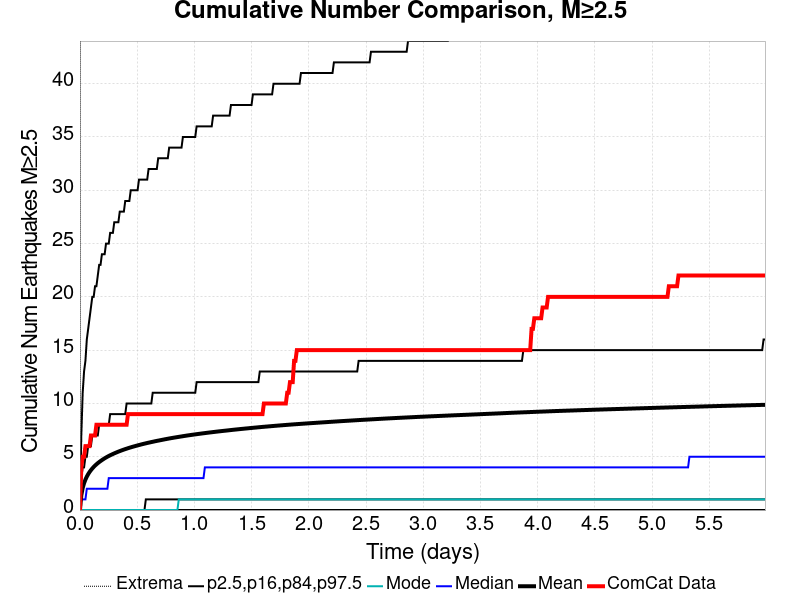

The table this chart was drawn from, first rows:
Time (days), ComCat Data, Simulation Mean, Simulation Median, Simulation Mode, Simulation Minimum, Simulation Maximum, 2.5 %-ile, 16 %-ile, 84 %-ile, 97.5 %-ile
0.0, 0.0, 0.0, 0.0, 0.0, 0.0, 0.0, 0.0, 0.0, 0.0, 0.0
0.012, 4.0, 1.392, 1.0, 0.0, 0.0, 758.0, 0.0, 0.0, 3.0, 7.0
0.02399, 5.0, 2.069, 1.0, 0.0, 0.0, 1141, 0.0, 0.0, 4.0, 11.0
0.03599, 5.0, 2.52, 1.0, 0.0, 0.0, 1434, 0.0, 0.0, 4.0, 13.0
0.04799, 6.0, 2.859, 1.0, 0.0, 0.0, 1630, 0.0, 0.0, 5.0, 14.0
0.05998, 6.0, 3.135, 2.0, 0.0, 0.0, 1790, 0.0, 0.0, 5.0, 16.0
0.07198, 6.0, 3.367, 2.0, 0.0, 0.0, 1932, 0.0, 0.0, 6.0, 17.0
0.08398, 6.0, 3.567, 2.0, 0.0, 0.0, 2052, 0.0, 0.0, 6.0, 18.0
0.09597, 7.0, 3.741, 2.0, 0.0, 0.0, 2143, 0.0, 0.0, 6.0, 19.0
0.108, 7.0, 3.9, 2.0, 0.0, 0.0, 2235, 0.0, 0.0, 7.0, 20.0
0.12, 7.0, 4.042, 2.0, 0.0, 0.0, 2308, 0.0, 0.0, 7.0, 20.0
0.132, 7.0, 4.172, 2.0, 0.0, 0.0, 2379, 0.0, 0.0, 7.0, 21.0
0.144, 8.0, 4.289, 2.0, 0.0, 0.0, 2450, 0.0, 0.0, 7.0, 21.0
0.156, 8.0, 4.4, 2.0, 0.0, 0.0, 2508, 0.0, 0.0, 7.0, 22.0
0.168, 8.0, 4.502, 2.0, 0.0, 0.0, 2572, 0.0, 0.0, 8.0, 23.0
0.18, 8.0, 4.596, 2.0, 0.0, 0.0, 2620, 0.0, 0.0, 8.0, 23.0
0.1919, 8.0, 4.687, 2.0, 0.0, 0.0, 2672, 0.0, 0.0, 8.0, 24.0
0.2039, 8.0, 4.772, 2.0, 0.0, 0.0, 2727, 0.0, 0.0, 8.0, 24.0
0.2159, 8.0, 4.855, 2.0, 0.0, 0.0, 2776, 0.0, 0.0, 8.0, 24.0
0.2279, 8.0, 4.931, 2.0, 0.0, 0.0, 2822, 0.0, 0.0, 8.0, 25.0
0.2399, 8.0, 5.004, 2.0, 0.0, 0.0, 2868, 0.0, 0.0, 8.0, 25.0
0.2519, 8.0, 5.073, 3.0, 0.0, 0.0, 2909, 0.0, 0.0, 8.0, 25.0
0.2639, 8.0, 5.138, 3.0, 0.0, 0.0, 2960, 0.0, 0.0, 9.0, 26.0
0.2759, 8.0, 5.199, 3.0, 0.0, 0.0, 2995, 0.0, 0.0, 9.0, 26.0
0.2879, 8.0, 5.259, 3.0, 0.0, 0.0, 3038, 0.0, 0.0, 9.0, 26.0
0.2999, 8.0, 5.318, 3.0, 0.0, 0.0, 3064, 0.0, 0.0, 9.0, 27.0
0.3119, 8.0, 5.373, 3.0, 0.0, 0.0, 3089, 0.0, 0.0, 9.0, 27.0
0.3239, 8.0, 5.428, 3.0, 0.0, 0.0, 3121, 0.0, 0.0, 9.0, 27.0
0.3359, 8.0, 5.48, 3.0, 0.0, 0.0, 3151, 0.0, 0.0, 9.0, 27.0
0.3479, 8.0, 5.531, 3.0, 0.0, 0.0, 3183, 0.0, 0.0, 9.0, 28.0
0.3599, 8.0, 5.58, 3.0, 0.0, 0.0, 3204, 0.0, 0.0, 9.0, 28.0
0.3719, 8.0, 5.628, 3.0, 0.0, 0.0, 3236, 0.0, 0.0, 9.0, 28.0
0.3839, 8.0, 5.674, 3.0, 0.0, 0.0, 3265, 0.0, 0.0, 9.0, 28.0
0.3959, 8.0, 5.718, 3.0, 0.0, 0.0, 3288, 0.0, 0.0, 9.0, 29.0
0.4079, 8.0, 5.761, 3.0, 0.0, 0.0, 3315, 0.0, 0.0, 10.0, 29.0
0.4199, 9.0, 5.803, 3.0, 0.0, 0.0, 3338, 0.0, 0.0, 10.0, 29.0
0.4319, 9.0, 5.843, 3.0, 0.0, 0.0, 3364, 0.0, 0.0, 10.0, 29.0
0.4439, 9.0, 5.883, 3.0, 0.0, 0.0, 3385, 0.0, 0.0, 10.0, 30.0
0.4559, 9.0, 5.922, 3.0, 0.0, 0.0, 3399, 0.0, 0.0, 10.0, 30.0
0.4679, 9.0, 5.958, 3.0, 0.0, 0.0, 3422, 0.0, 0.0, 10.0, 30.0
0.4799, 9.0, 5.994, 3.0, 0.0, 0.0, 3437, 0.0, 0.0, 10.0, 30.0
0.4919, 9.0, 6.03, 3.0, 0.0, 0.0, 3453, 0.0, 0.0, 10.0, 30.0
0.5039, 9.0, 6.065, 3.0, 0.0, 0.0, 3475, 0.0, 0.0, 10.0, 30.0
0.5159, 9.0, 6.1, 3.0, 0.0, 0.0, 3490, 0.0, 0.0, 10.0, 31.0
0.5279, 9.0, 6.134, 3.0, 0.0, 0.0, 3508, 0.0, 0.0, 10.0, 31.0
0.5399, 9.0, 6.166, 3.0, 0.0, 0.0, 3520, 0.0, 0.0, 10.0, 31.0
0.5518, 9.0, 6.199, 3.0, 0.0, 0.0, 3535, 0.0, 0.0, 10.0, 31.0
0.5638, 9.0, 6.231, 3.0, 0.0, 0.0, 3554, 0.0, 0.0, 10.0, 31.0
0.5758, 9.0, 6.261, 3.0, 0.0, 0.0, 3571, 0.0, 1.0, 10.0, 31.0
0.5878, 9.0, 6.292, 3.0, 0.0, 0.0, 3585, 0.0, 1.0, 10.0, 31.0
0.5998, 9.0, 6.321, 3.0, 0.0, 0.0, 3598, 0.0, 1.0, 10.0, 32.0
0.6118, 9.0, 6.35, 3.0, 0.0, 0.0, 3609, 0.0, 1.0, 10.0, 32.0
0.6238, 9.0, 6.378, 3.0, 0.0, 0.0, 3620, 0.0, 1.0, 10.0, 32.0
0.6358, 9.0, 6.406, 3.0, 0.0, 0.0, 3634, 0.0, 1.0, 11.0, 32.0
0.6478, 9.0, 6.434, 3.0, 0.0, 0.0, 3649, 0.0, 1.0, 11.0, 32.0
0.6598, 9.0, 6.462, 3.0, 0.0, 0.0, 3662, 0.0, 1.0, 11.0, 32.0
0.6718, 9.0, 6.489, 3.0, 0.0, 0.0, 3671, 0.0, 1.0, 11.0, 32.0
0.6838, 9.0, 6.514, 3.0, 0.0, 0.0, 3682, 0.0, 1.0, 11.0, 33.0
0.6958, 9.0, 6.539, 3.0, 0.0, 0.0, 3702, 0.0, 1.0, 11.0, 33.0
0.7078, 9.0, 6.565, 3.0, 0.0, 0.0, 3712, 0.0, 1.0, 11.0, 33.0
... 440 more rows
